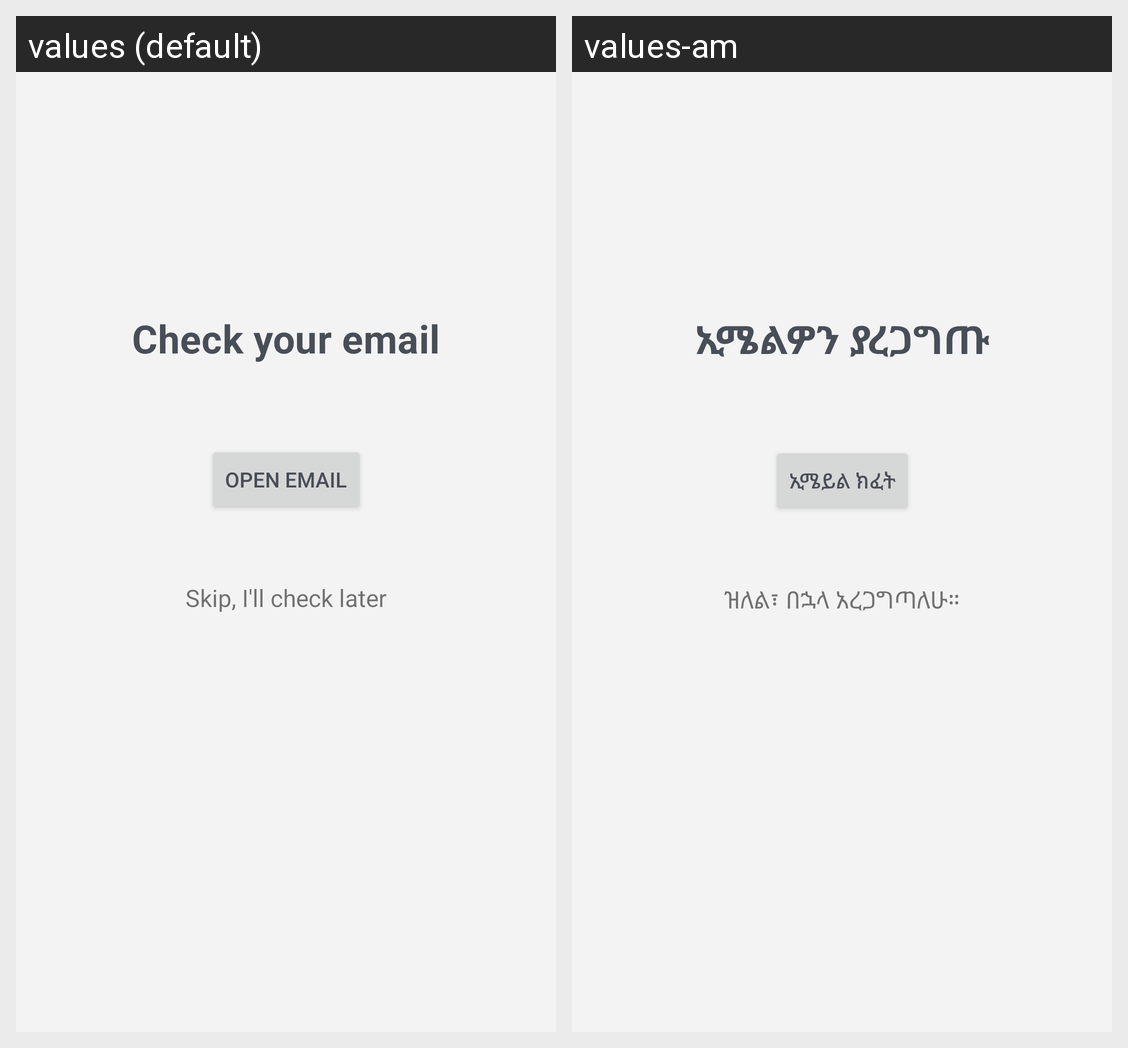

Translations of the strings shown on this Android screen, per locale in the grid:
Android screen res/layout/fragment_instruction_sent.xml rendered under 2 locales, left to right: values (default), values-am. Device: Nexus 5 (rendered at 1080×1920; each locale shown at half size, 540×960, under a caption strip naming it); theme Theme.OnlineGebeya.
Strings drawn on this screen, with the default value and each locale's value (text and hints the layout hard-codes, and strings that could not be matched under every locale, appear in the picture but are not listed):

msg_check_ur_email
  values: Check your email
  values-am: ኢሜልዎን ያረጋግጡ

ope_email
  values: Open Email
  values-am: ኢሜይል ክፈት

confirm_later
  values: Skip, I'll check later
  values-am: ዝለል፣ በኋላ አረጋግጣለሁ።
